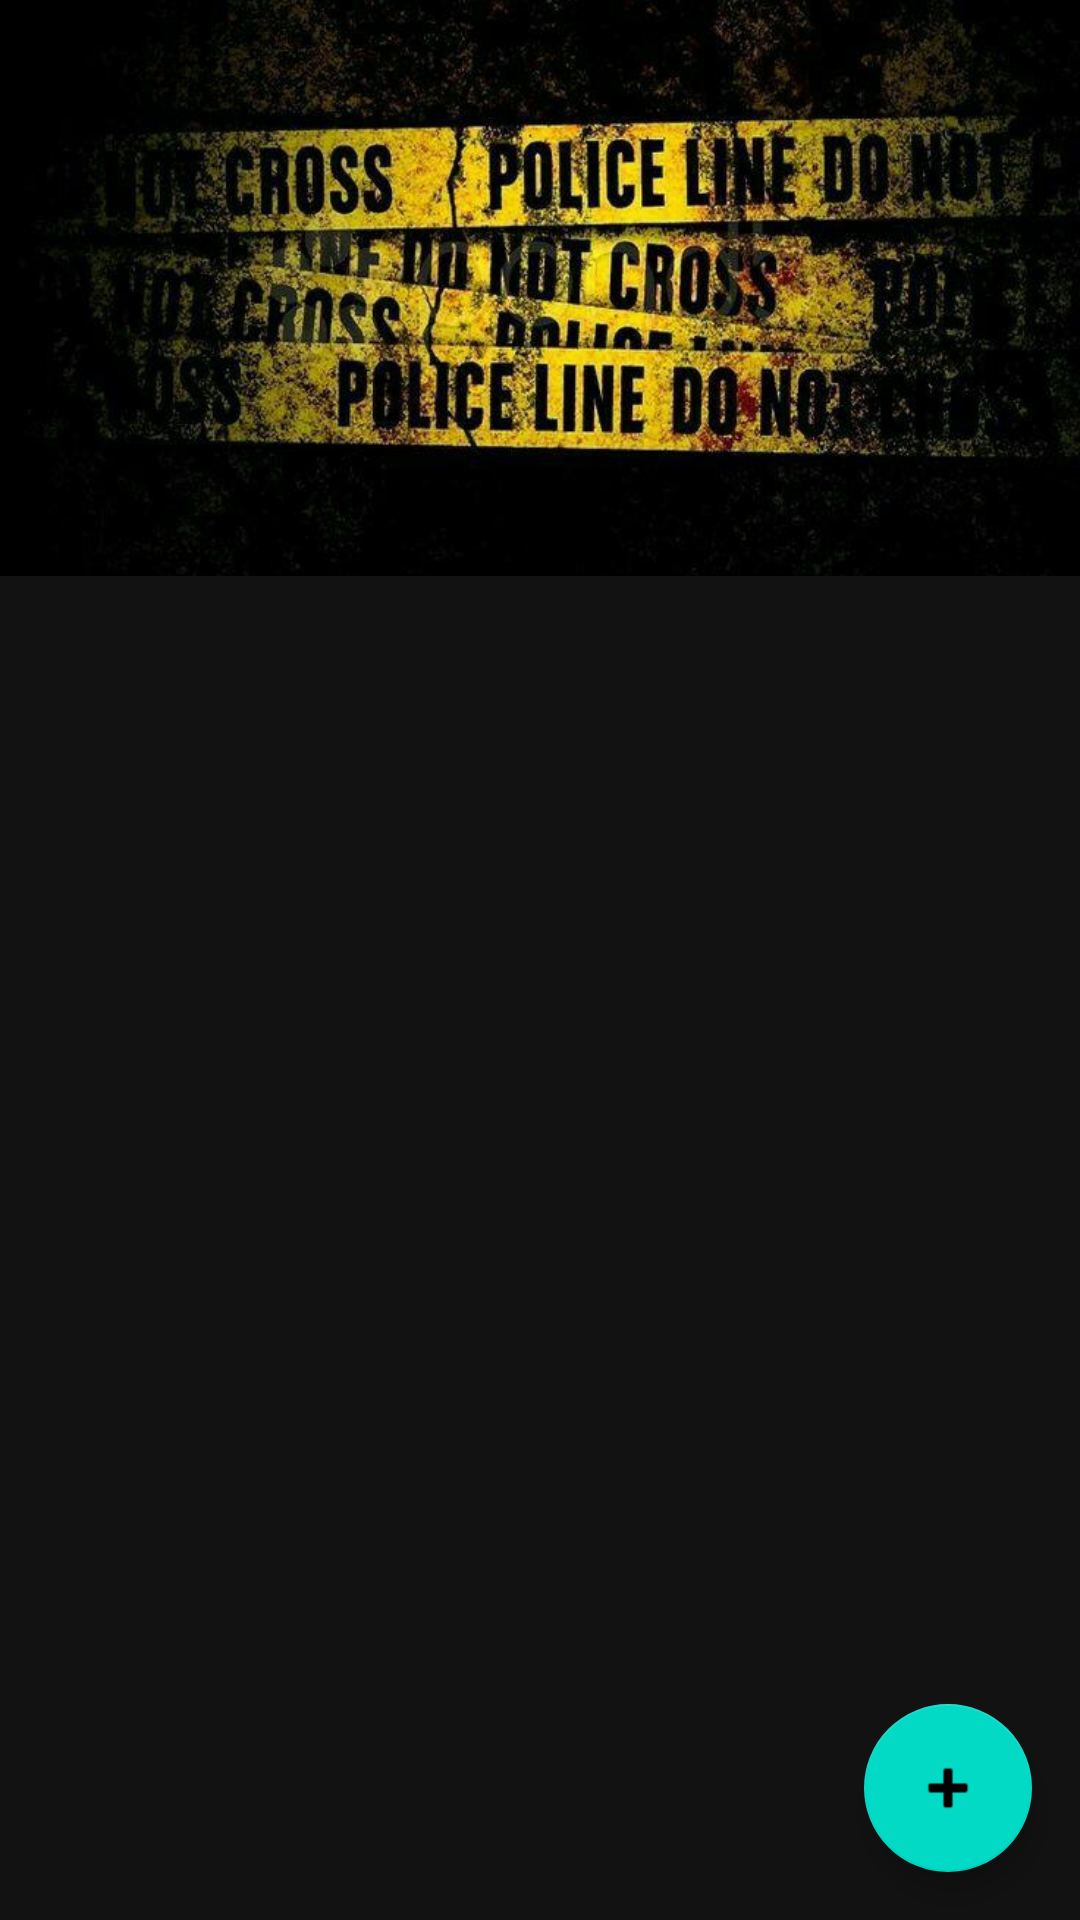

Produce the Android XML layout that renders to this screen, including the resource entries it uses.
<!-- AndroidManifest.xml: application theme AppTheme -->
<!-- res/layout/crime_list_fragment.xml -->
<androidx.coordinatorlayout.widget.CoordinatorLayout
xmlns:android="http://schemas.android.com/apk/res/android"
xmlns:app="http://schemas.android.com/apk/res-auto"
    xmlns:tools="http://schemas.android.com/tools"
    android:tag="tag1"
    android:layout_width="match_parent"
android:layout_height="match_parent">

    <ProgressBar
        android:id="@+id/progressBar_cyclic"
        android:layout_width="match_parent"
        android:elevation="10dp"
        android:visibility="gone"
        android:layout_height="match_parent"
        style="@style/Widget.AppCompat.ProgressBar"
        android:layout_centerVertical="true"
        android:layout_centerHorizontal="true"
        tools:targetApi="lollipop" />

<com.google.android.material.appbar.AppBarLayout
    android:id="@+id/appbar"
    android:layout_height="192dp"
    android:layout_width="match_parent">

    <com.google.android.material.appbar.CollapsingToolbarLayout
        android:layout_width="match_parent"
        android:layout_height="match_parent"
        app:layout_scrollFlags="scroll|snapMargins|exitUntilCollapsed"
        app:statusBarScrim="@android:color/holo_orange_light"
        app:layout_scrollInterpolator="@android:anim/decelerate_interpolator"
        app:toolbarId="@+id/toolbar_id">

        <androidx.appcompat.widget.Toolbar
            android:id="@+id/toolbar_id"
            android:layout_width="match_parent"
            android:layout_height="?attr/actionBarSize"
            android:theme="@style/Widget.MaterialComponents.Toolbar"
            app:layout_collapseMode="pin" />

        <ImageView
            android:layout_width="match_parent"
            android:layout_height="match_parent"
            android:contentDescription="@string/app_name"
            android:scaleType="centerCrop"
            android:src="@drawable/crime" />

    </com.google.android.material.appbar.CollapsingToolbarLayout>

</com.google.android.material.appbar.AppBarLayout>

    <androidx.core.widget.NestedScrollView
        android:layout_width="match_parent"
        android:layout_height="match_parent"
        android:fillViewport="true"
        app:layout_behavior="@string/appbar_scrolling_view_behavior">

        <androidx.recyclerview.widget.RecyclerView
            android:id="@+id/zRecyclerView"
            android:layout_width="match_parent"
            android:layout_height="match_parent"
            android:layout_margin="3dp"
            android:layout_marginStart="3dp"
            android:layout_marginLeft="3dp"
            android:layout_marginTop="3dp"
            android:layout_marginEnd="3dp"
            android:layout_marginRight="3dp"
            android:layout_marginBottom="3dp"
            app:layout_constraintBottom_toBottomOf="parent"
            app:layout_constraintEnd_toEndOf="parent"
            app:layout_constraintStart_toStartOf="parent"
            app:layout_constraintTop_toTopOf="parent" />


    </androidx.core.widget.NestedScrollView>

    <com.google.android.material.floatingactionbutton.FloatingActionButton
    android:id="@+id/fab_id"
        android:clickable="true"
    android:layout_width="wrap_content"
    android:layout_height="wrap_content"
    android:layout_gravity="bottom|end"
    android:layout_margin="16dp"
    android:src="@android:drawable/ic_input_add"
    app:layout_constraintBottom_toBottomOf="parent"
    app:layout_constraintEnd_toEndOf="parent"
        android:focusable="true" />

</androidx.coordinatorlayout.widget.CoordinatorLayout>
<!-- resources referenced by this layout -->
<resources>
  <!-- drawable crime: jpg bitmap (drawable, 67007 bytes) -->
  <string name="app_name">CriminalIntentKotlini</string>
  <style name="AppTheme" parent="Theme.MaterialComponents.NoActionBar">
          
          <item name="colorAccent">@color/colorAccent</item>
  
          
  
  
  
          <item name="actionMenuTextColor">@color/c2</item>
  
          
          <item name="android:windowNoTitle">true</item>
  
          
          <item name="windowActionModeOverlay">true</item>
  
          
          <item name="actionModeBackground">@color/c3</item>
  
      </style>
  <color name="colorAccent">#03DAC5</color>
  <color name="c2">#5AD5E6</color>
  <color name="c3">#00C853</color>
</resources>
